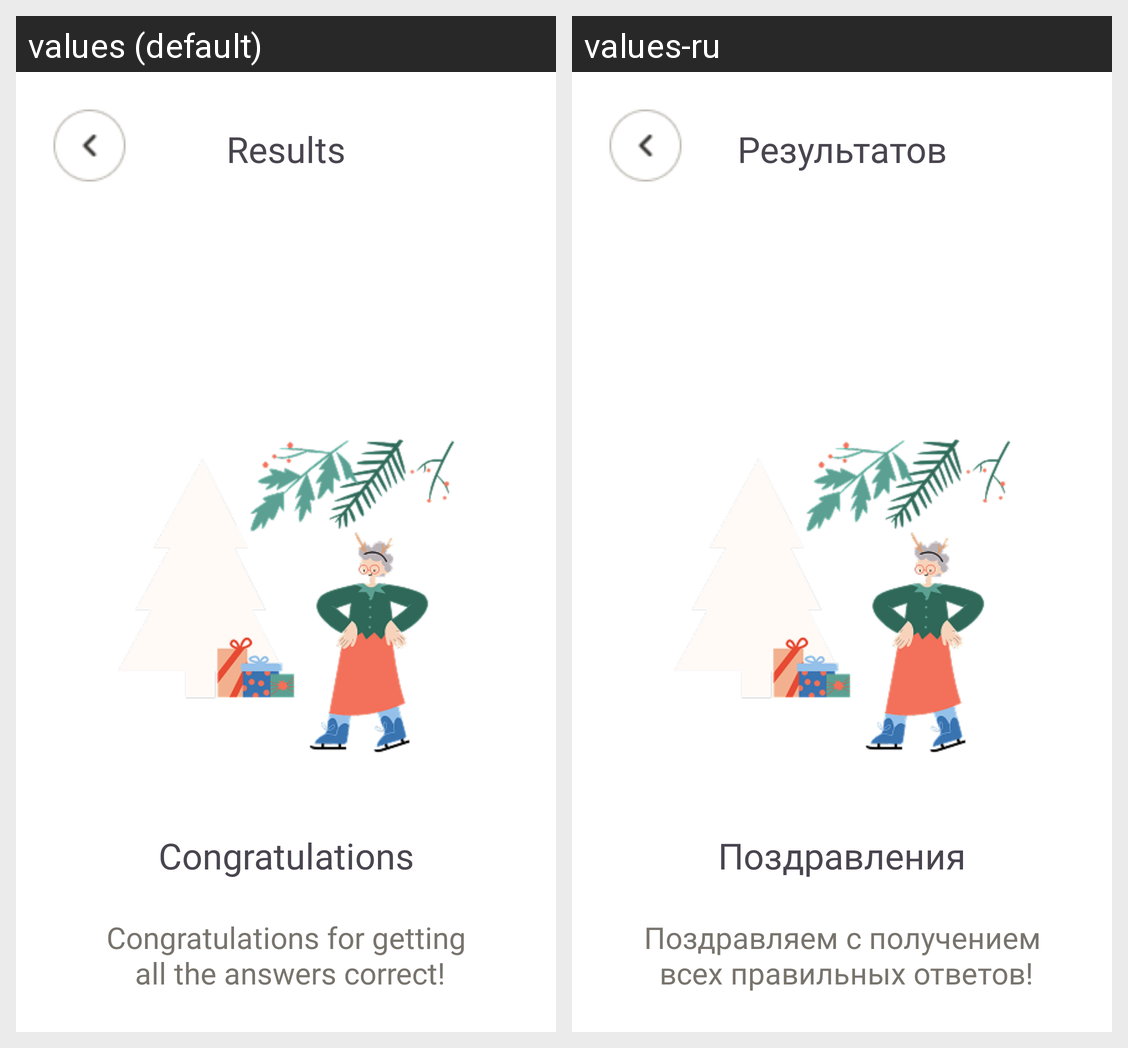

Here is an Android app screen in its default locale and in the app's own translations. Write out the translated-string differences for the strings that appear on this screen.
Android screen res/layout/activity_test_result.xml rendered under 2 locales, left to right: values (default), values-ru. Device: Nexus 5 (rendered at 1080×1920; each locale shown at half size, 540×960, under a caption strip naming it); theme Theme.Practice.
Strings drawn on this screen, with the default value and each locale's value (text and hints the layout hard-codes, and strings that could not be matched under every locale, appear in the picture but are not listed):

result_title
  values: Results
  values-ru: Результатов

error_result1
  values: Congratulations
  values-ru: Поздравления

error_result2
  values: Congratulations for getting
       all the answers correct!
  values-ru: Поздравляем с получением
       всех правильных ответов!
